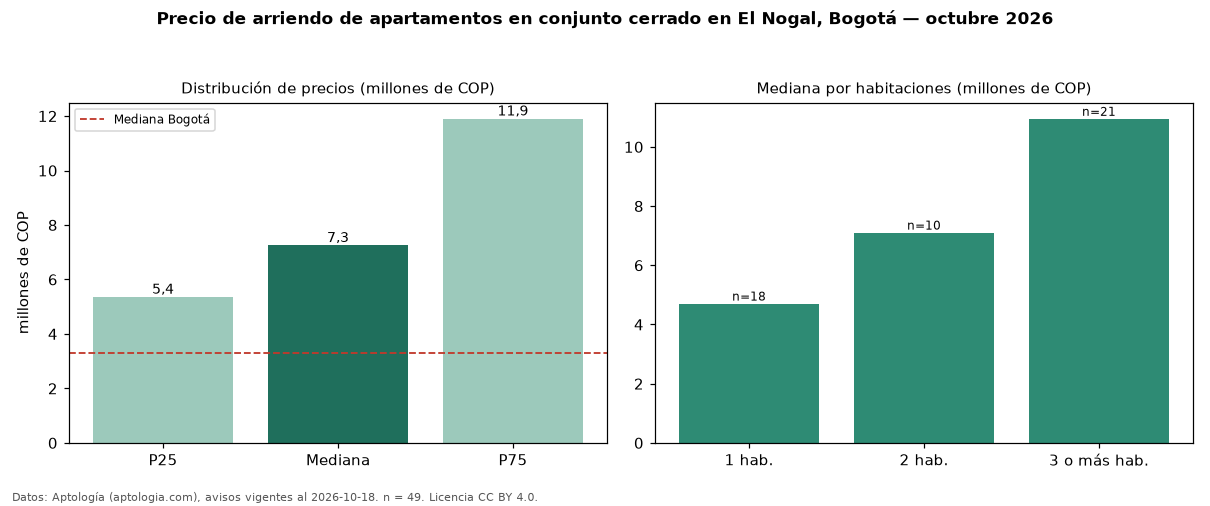

Data behind this chart, as committed beside it:
seccion, metrica, valor, moneda, n
filtro, conj, en conjunto cerrado, , 49
precio, p25, 5355000, COP, 49
precio, mediana, 7253000, COP, 49
precio, p75, 11900000, COP, 49
precio, minimo, 2750000, COP, 49
precio, maximo, 20000000, COP, 49
m2, mediana_precio_m2, 68116, COP, 41
m2, area_mediana_m2, 116.0, m2, 41
admin, mediana_admin_mes, 1747000, COP, 29
banos, mediana_banos, 2.0, , 
parqueadero, pct_con_parqueadero, 84.8, %, 46
estrato, estrato_mas_frecuente, 6, , 48
habitaciones, 1, 4707500, COP, 18
habitaciones, 2, 7105250, COP, 10
habitaciones, 3+, 10950000, COP, 21
ciudad, mediana_ciudad_referencia, 3300000, COP, 
ciudad, mediana_m2_ciudad, 48246, COP, 
fuente, fecha_datos, 2026-10-18, , 
fuente, atribucion, https://www.aptologia.com/arriendo/bogot…, , 
fuente, licencia, CC BY 4.0, , 
